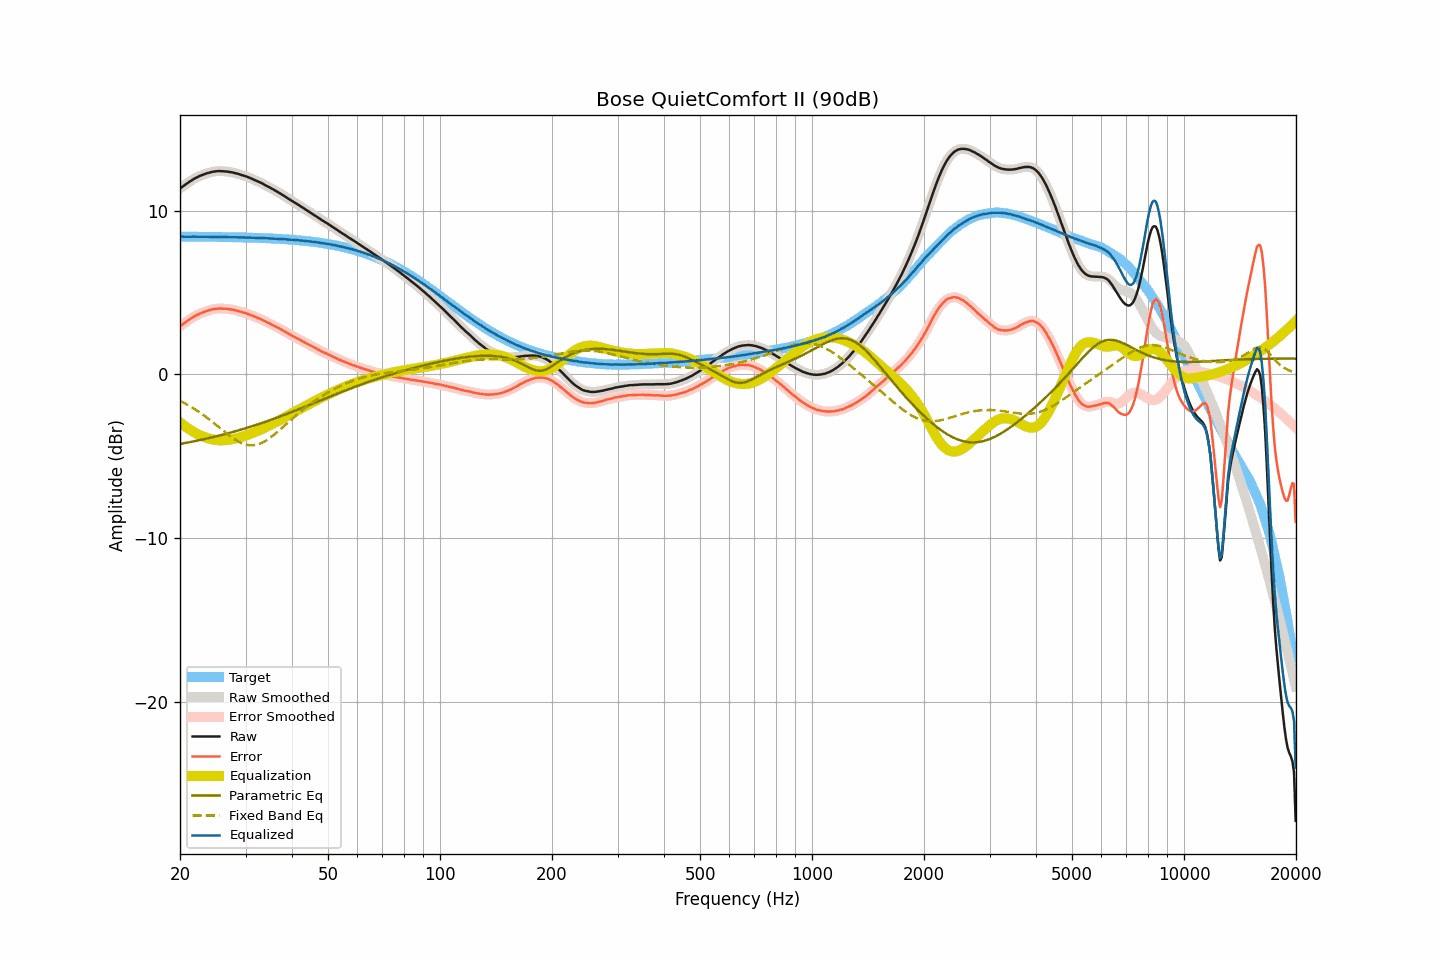

The table this chart was drawn from, first rows:
frequency, raw, smoothed, error, error_smoothed, equalization, parametric_eq, fixed_band_eq, equalized_raw, equalized_smoothed, target
20.00, 11.35, 11.35, 2.94, 2.94, -2.93, -4.25, -1.62, 8.42, 8.42, 8.41
20.20, 11.42, 11.42, 3.01, 3.01, -3.01, -4.23, -1.67, 8.41, 8.41, 8.41
20.40, 11.49, 11.49, 3.08, 3.08, -3.08, -4.21, -1.71, 8.41, 8.41, 8.41
20.61, 11.56, 11.56, 3.15, 3.15, -3.16, -4.19, -1.77, 8.40, 8.40, 8.41
20.81, 11.63, 11.63, 3.22, 3.22, -3.23, -4.17, -1.82, 8.40, 8.40, 8.41
21.02, 11.70, 11.70, 3.29, 3.29, -3.30, -4.15, -1.87, 8.41, 8.41, 8.41
21.23, 11.77, 11.77, 3.36, 3.36, -3.36, -4.14, -1.93, 8.41, 8.41, 8.41
21.44, 11.83, 11.83, 3.42, 3.43, -3.42, -4.12, -1.99, 8.41, 8.41, 8.41
21.66, 11.89, 11.89, 3.48, 3.49, -3.49, -4.10, -2.05, 8.41, 8.41, 8.41
21.87, 11.95, 11.95, 3.55, 3.54, -3.54, -4.08, -2.11, 8.41, 8.41, 8.41
22.09, 12.00, 12.00, 3.60, 3.60, -3.60, -4.06, -2.17, 8.40, 8.41, 8.40
22.31, 12.05, 12.05, 3.65, 3.65, -3.65, -4.04, -2.24, 8.40, 8.41, 8.40
22.54, 12.10, 12.10, 3.70, 3.70, -3.69, -4.02, -2.30, 8.41, 8.40, 8.40
22.76, 12.14, 12.14, 3.74, 3.74, -3.74, -4.00, -2.37, 8.40, 8.40, 8.40
22.99, 12.18, 12.18, 3.78, 3.78, -3.78, -3.98, -2.44, 8.40, 8.40, 8.40
23.22, 12.21, 12.22, 3.81, 3.82, -3.82, -3.95, -2.51, 8.39, 8.40, 8.40
23.45, 12.25, 12.25, 3.85, 3.85, -3.85, -3.93, -2.58, 8.40, 8.40, 8.40
23.69, 12.28, 12.28, 3.88, 3.88, -3.88, -3.91, -2.66, 8.40, 8.40, 8.40
23.92, 12.31, 12.31, 3.91, 3.91, -3.91, -3.89, -2.73, 8.40, 8.40, 8.40
24.16, 12.33, 12.34, 3.94, 3.94, -3.94, -3.86, -2.81, 8.39, 8.40, 8.40
24.40, 12.36, 12.36, 3.97, 3.97, -3.96, -3.84, -2.89, 8.40, 8.40, 8.39
24.65, 12.38, 12.38, 3.99, 3.98, -3.98, -3.82, -2.97, 8.40, 8.39, 8.39
24.89, 12.39, 12.39, 4.00, 4.00, -4.00, -3.79, -3.05, 8.39, 8.39, 8.39
25.14, 12.40, 12.40, 4.01, 4.01, -4.01, -3.77, -3.13, 8.39, 8.39, 8.39
25.39, 12.41, 12.41, 4.02, 4.02, -4.02, -3.75, -3.21, 8.39, 8.39, 8.39
25.65, 12.41, 12.41, 4.02, 4.02, -4.02, -3.72, -3.29, 8.39, 8.39, 8.39
25.91, 12.40, 12.41, 4.02, 4.02, -4.02, -3.70, -3.37, 8.38, 8.39, 8.39
26.16, 12.40, 12.40, 4.02, 4.01, -4.02, -3.67, -3.45, 8.38, 8.38, 8.38
26.43, 12.39, 12.39, 4.01, 4.01, -4.01, -3.64, -3.53, 8.38, 8.38, 8.38
26.69, 12.38, 12.38, 4.00, 4.00, -4.00, -3.62, -3.61, 8.38, 8.38, 8.38
26.96, 12.37, 12.37, 3.99, 3.99, -3.99, -3.59, -3.68, 8.38, 8.38, 8.38
27.23, 12.35, 12.36, 3.97, 3.98, -3.98, -3.57, -3.76, 8.37, 8.38, 8.38
27.50, 12.34, 12.34, 3.97, 3.96, -3.96, -3.54, -3.83, 8.38, 8.38, 8.38
27.77, 12.32, 12.32, 3.95, 3.94, -3.94, -3.51, -3.90, 8.38, 8.38, 8.37
28.05, 12.29, 12.30, 3.92, 3.92, -3.92, -3.48, -3.96, 8.37, 8.37, 8.37
28.33, 12.27, 12.27, 3.90, 3.90, -3.90, -3.46, -4.02, 8.37, 8.37, 8.37
28.62, 12.24, 12.24, 3.87, 3.87, -3.88, -3.43, -4.08, 8.37, 8.37, 8.37
28.90, 12.21, 12.21, 3.85, 3.85, -3.85, -3.40, -4.13, 8.36, 8.36, 8.37
29.19, 12.18, 12.18, 3.82, 3.82, -3.82, -3.37, -4.18, 8.36, 8.36, 8.36
29.48, 12.15, 12.15, 3.79, 3.79, -3.79, -3.34, -4.22, 8.36, 8.36, 8.36
29.78, 12.12, 12.12, 3.76, 3.76, -3.76, -3.31, -4.26, 8.36, 8.36, 8.36
30.08, 12.09, 12.09, 3.74, 3.73, -3.73, -3.28, -4.28, 8.36, 8.36, 8.36
30.38, 12.05, 12.05, 3.70, 3.70, -3.70, -3.25, -4.31, 8.36, 8.36, 8.35
30.68, 12.01, 12.01, 3.66, 3.66, -3.66, -3.22, -4.32, 8.35, 8.35, 8.35
30.99, 11.97, 11.97, 3.62, 3.62, -3.62, -3.19, -4.33, 8.35, 8.35, 8.35
31.30, 11.93, 11.93, 3.59, 3.58, -3.59, -3.16, -4.32, 8.35, 8.34, 8.34
31.61, 11.88, 11.89, 3.54, 3.55, -3.55, -3.13, -4.32, 8.33, 8.34, 8.34
31.93, 11.84, 11.84, 3.50, 3.50, -3.51, -3.09, -4.30, 8.34, 8.33, 8.34
32.24, 11.80, 11.80, 3.47, 3.46, -3.47, -3.06, -4.28, 8.34, 8.33, 8.33
32.57, 11.75, 11.76, 3.42, 3.42, -3.42, -3.03, -4.25, 8.33, 8.33, 8.33
32.89, 11.71, 11.71, 3.38, 3.38, -3.38, -3.00, -4.21, 8.33, 8.33, 8.33
33.22, 11.66, 11.66, 3.34, 3.34, -3.33, -2.96, -4.17, 8.33, 8.33, 8.32
33.55, 11.61, 11.61, 3.29, 3.29, -3.29, -2.93, -4.12, 8.32, 8.32, 8.32
33.89, 11.55, 11.55, 3.24, 3.24, -3.24, -2.89, -4.07, 8.31, 8.31, 8.32
34.23, 11.50, 11.50, 3.19, 3.19, -3.19, -2.86, -4.01, 8.31, 8.31, 8.31
34.57, 11.45, 11.45, 3.14, 3.14, -3.15, -2.83, -3.94, 8.31, 8.31, 8.31
34.92, 11.40, 11.40, 3.10, 3.10, -3.10, -2.79, -3.87, 8.31, 8.30, 8.30
35.27, 11.34, 11.34, 3.04, 3.05, -3.05, -2.76, -3.80, 8.30, 8.30, 8.30
35.62, 11.29, 11.29, 3.00, 3.00, -3.00, -2.72, -3.72, 8.29, 8.29, 8.29
35.97, 11.23, 11.23, 2.94, 2.95, -2.95, -2.69, -3.64, 8.28, 8.29, 8.29
... 635 more rows
